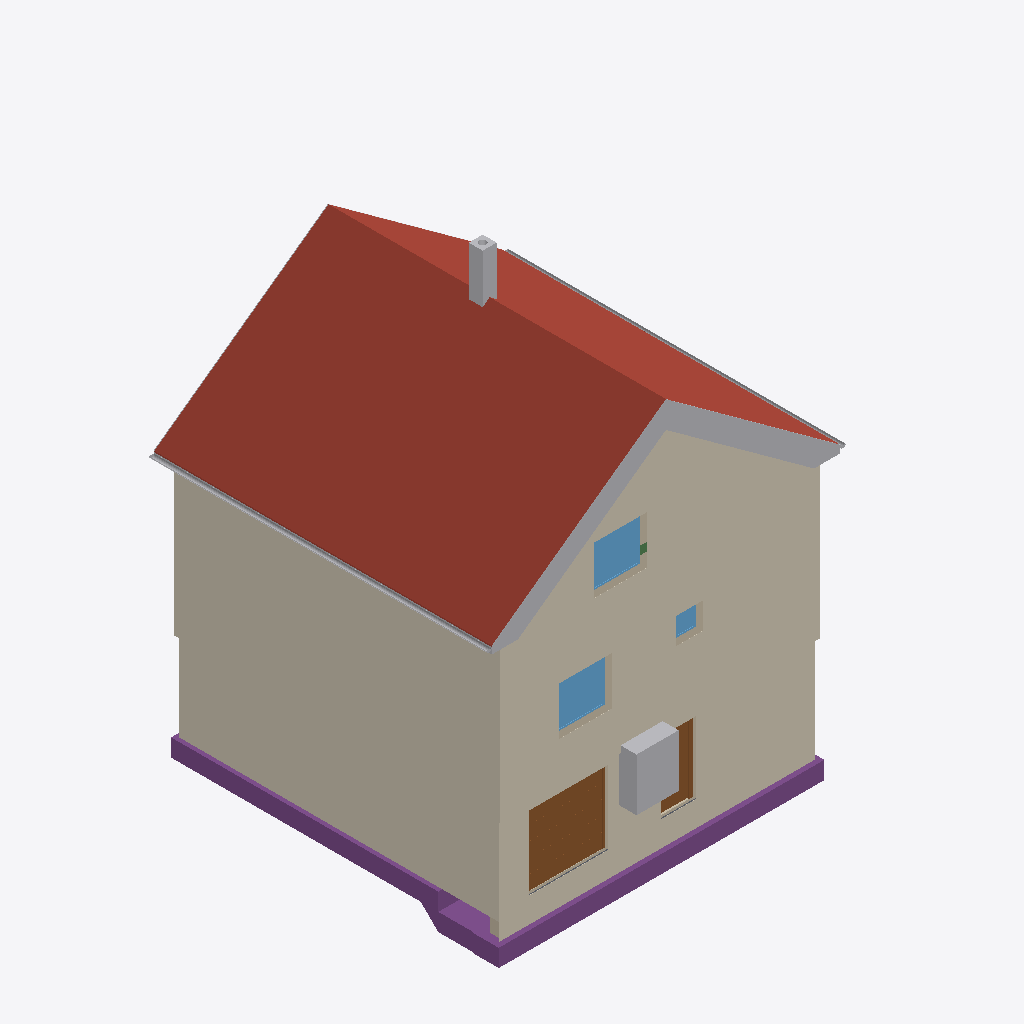
Isometric view of an IFC building model (IFC-SPF (STEP), schema IFC4, length unit metre), seen from the south-west, elements coloured by IFC class: 17 other elements (light grey), 4 coverings (cream), 4 walls (beige), 3 footings (purple), 3 windows (light blue), 2 roofs (red-brown), 2 doors (brown), 1 slab (grey), 1 beam (green).
Extent 10.8 m × 9.9 m × 13.0 m (x, y, z). Storeys (16): Foundation at -3.23 m; Basement at -2.58 m; Basement ceiling at -0.21 m; Ground floor at 0.00 m; Facades at 0.00 m; Rainwater drainage at 0.00 m; Ceiling at 2.77 m; Upper floor at 2.98 m; Roof - Thermal insulation under rafters at 2.98 m; Roof - Vapour barrier at 2.98 m; Roof - Gypsum plasterboard at 2.98 m; Roof - MDF at 2.98 m; Roof - Roofing underlay at 2.98 m; Roof - Counter-battens at 2.98 m; Roof - Tile battens at 2.98 m; Roof - Roof tiles at 2.98 m. Elements (332): 149 IfcBeam, 54 IfcSlab, 33 IfcWall, 22 IfcBuildingElementProxy, 16 IfcFurniture, 11 IfcDoor, 9 IfcFooting, 8 IfcCovering, 7 IfcWindow, 5 IfcRailing, 5 IfcSanitaryTerminal, 5 IfcUnitaryEquipment.

HEADER;
FILE_DESCRIPTION(('ViewDefinition[DesignTransferView]'),'2;1');
FILE_NAME('/dev/null','2026-11-18T08:57:28+01:00',(''),(''),'IfcOpenShell 0.8.5','IfcOpenShell 0.8.5','Nobody');
FILE_SCHEMA(('IFC4'));
ENDSEC;
DATA;
#1=IFCPROJECT('3lW4db81r01Pf_SgTIdwRH',$,'House 2',$,$,$,$,(#10,#15),#5);
#19=IFCSITE('0G7zU6ooHFz9EgxH7gqX9E',$,'Site',$,$,#27,$,$,$,$,$,$,$,$);
#20=IFCBUILDING('1hik2OzxT3EewOheeuHq$T',$,'House 2',$,$,#32,$,$,$,$,$,$);
#33=IFCBUILDINGSTOREY('26y$JHdLT9ZfR4PrbIXAI3',$,'Foundation',$,$,#39,$,$,$,-3.23);
#40=IFCBUILDINGSTOREY('0vv$vg_EH9gRY9_usz67Py',$,'Basement',$,$,#45,$,$,$,-2.58);
#46=IFCBUILDINGSTOREY('1nHp1N7Df3FROzec$8HXsY',$,'Basement ceiling',$,$,#51,$,$,$,-0.21);
#52=IFCBUILDINGSTOREY('1Ck0sb9J5ELO1IvTbVSyEC',$,'Ground floor',$,$,#57,$,$,$,0.0);
#58=IFCBUILDINGSTOREY('1ETsGaPPjBKv7nDAB9$RKa',$,'Ceiling',$,$,#63,$,$,$,2.77);
#64=IFCBUILDINGSTOREY('3W1WcZBr14xOHEKZvZgpTP',$,'Upper floor',$,$,#69,$,$,$,2.98);
#26837=IFCBUILDINGSTOREY('0Fka5X0xr3lfH5HPjhqBpe',$,'Roof - Thermal insulation under rafters','Visibility container for Thermal insulation under rafters','ROOF_LAYER',#26842,$,$,$,2.98);
#26843=IFCBUILDINGSTOREY('1UW_98Qv55F8kka8PrJQz8',$,'Roof - Vapour barrier','Visibility container for Vapour barrier','ROOF_LAYER',#26848,$,$,$,2.98);
#26849=IFCBUILDINGSTOREY('1Azag9AVjCsQ9sVkHOf_wO',$,'Roof - Gypsum plasterboard','Visibility container for Gypsum plasterboard','ROOF_LAYER',#26854,$,$,$,2.98);
#26855=IFCBUILDINGSTOREY('0tm0$nhXDFhvp8NM1ln7MT',$,'Roof - MDF','Visibility container for MDF','ROOF_LAYER',#26860,$,$,$,2.98);
#26861=IFCBUILDINGSTOREY('1E3jhn7NH8qhanPls2dlik',$,'Roof - Roofing underlay','Visibility container for Roofing underlay','ROOF_LAYER',#26866,$,$,$,2.98);
#26867=IFCBUILDINGSTOREY('2jEqM2r_TCG8T54E7T5Tgn',$,'Roof - Counter-battens','Visibility container for Counter-battens','ROOF_LAYER',#26872,$,$,$,2.98);
#26873=IFCBUILDINGSTOREY('0OjcdfDbvFwBdhPQXTqLQK',$,'Roof - Tile battens','Visibility container for Tile battens','ROOF_LAYER',#26878,$,$,$,2.98);
#26879=IFCBUILDINGSTOREY('0wtXDHQiHAChdUBBd4_4_3',$,'Roof - Roof tiles','Visibility container for Roof tiles','ROOF_LAYER',#26884,$,$,$,2.98);
#35936=IFCBUILDINGSTOREY('1EWuD$FBn2heNzKjEQaNDP',$,'Facades','Visibility container for grey/white facades and timber roof-edge boards','FACADE_LAYER',#35941,$,$,$,0.0);
#36093=IFCBUILDINGSTOREY('3nh_f33IDBdfkPXTtAGjsF',$,'Rainwater drainage','Roof gutters without downpipes',$,#36098,$,$,$,0.0);
#27344=IFCSLAB('0qEhNKEwz1BwJtMMAeHyw2',$,'East Roof tiles',$,$,#27409,#27380,$,.ROOF.);
#34936=IFCCOVERING('2ABKzd1tn3KBd9NLga$8N$',$,'Street facade - white',$,'FACADE_CLADDING',#36042,#34969,$,.CLADDING.);
#35242=IFCCOVERING('0OwAjpG9n61904RGl80L2D',$,'East facade - white',$,'FACADE_CLADDING',#36037,#35275,$,.CLADDING.);
#35206=IFCCOVERING('1DMkeJ29T1JwMqPtsmw7uk',$,'East facade - grey perimeter',$,'FACADE_CLADDING',#36057,#35222,$,.CLADDING.);
#34859=IFCCOVERING('1YFSrJ_cbChREkipZxeE8I',$,'Street facade - grey perimeter',$,'FACADE_CLADDING',#36032,#34875,$,.CLADDING.);
#29569=IFCSLAB('3UbtnQUQT0FxPltF1$TtPh',$,'West Roof tiles',$,$,#29628,#29605,$,.ROOF.);
#2543=IFCFOOTING('3Ih6kC2bX3c81DOg_a26ms',$,'Strip footing 1',$,$,#2822,#2824,$,.STRIP_FOOTING.);
#2644=IFCFOOTING('0Z0XxsWvv0zOmqSdfTW497',$,'Strip footing 4',$,$,#2937,#2939,$,.STRIP_FOOTING.);
#2378=IFCDOOR('1WlRm3Eaj0LAhPc5u6Itas',$,'Garage sectional door',$,$,#2503,#2461,$,2.1,2.275,.DOOR.,.USERDEFINED.,'SECTIONAL_OVERHEAD');
#2504=IFCFURNITURE('30_ZUV1a1288Oq_jKAZjAi',$,'Tepelné?Čerpadlo',$,'Tepelné?Čerpadlo',#2509,#2516,$,.USERDEFINED.);
#36099=IFCPIPESEGMENT('2PcIYhLtfFehNlF_6w39JB',$,'East roof gutter',$,$,#36105,#36131,$,.GUTTER.);
#3478=IFCWINDOW('0K7xD1pcHEL8tX4eHSHGVg',$,'Pokoj 3 window',$,$,#3555,#3479,$,1.375,1.5,.WINDOW.,.SINGLE_PANEL.,$);
#22718=IFCWINDOW('2buT7Soyb66hspYLmM83VH',$,'Living room front window',$,$,#22795,#22719,$,1.375,1.5,.WINDOW.,.SINGLE_PANEL.,$);
#31510=IFCCHIMNEY('2hFifPh9X68xZ8rJIVzfu_',$,'Main chimney',$,$,#31515,#31530,$,.NOTDEFINED.);
#36145=IFCPIPESEGMENT('3cXfkHypP8ZhrbIuVRL1Ie',$,'West roof gutter',$,$,#36150,#36176,$,.GUTTER.);
#1781=IFCDOOR('1GMexVZNfANA2eLuiHNjRa',$,'Basement front door S.05',$,$,#1901,#1792,$,2.0500000000000003,0.9,.DOOR.,.SINGLE_SWING_RIGHT.,$);
#35452=IFCBUILDINGELEMENTPROXY('2FVnX6Rj972ey0YdKADqfx',$,'Street east roof-edge siding 3',$,'ROOF_EDGE_CLADDING',#36067,#35468,$,.USERDEFINED.);
#35564=IFCBUILDINGELEMENTPROXY('1H0iDtA5HB98PO5nrY3XKb',$,'Street west roof-edge siding 3',$,'ROOF_EDGE_CLADDING',#36092,#35580,$,.USERDEFINED.);
#35430=IFCBUILDINGELEMENTPROXY('029dNxioLD4OlkT1IGIBVR',$,'Street east roof-edge siding 2',$,'ROOF_EDGE_CLADDING',#35947,#35446,$,.USERDEFINED.);
#35542=IFCBUILDINGELEMENTPROXY('0kcRuk8xP7fxTgUhKm66uM',$,'Street west roof-edge siding 2',$,'ROOF_EDGE_CLADDING',#35967,#35558,$,.USERDEFINED.);
#125=IFCWALL('1Q9SHMkw59iBDZCsPKNU$j',$,'Wall 1',$,$,#136,#147,$,$);
#35520=IFCBUILDINGELEMENTPROXY('2Ca5nO1NvCnePXhHyAXVYX',$,'Street west roof-edge siding 1',$,'ROOF_EDGE_CLADDING',#35962,#35536,$,.USERDEFINED.);
#35405=IFCBUILDINGELEMENTPROXY('16MzD4yrH5DfGRRSsCGwH8',$,'Street east roof-edge siding 1',$,'ROOF_EDGE_CLADDING',#36022,#35422,$,.USERDEFINED.);
#35586=IFCBUILDINGELEMENTPROXY('0gJa50uwv4wQoy6S5ZpQcL',$,'Street west roof-edge siding 4',$,'ROOF_EDGE_CLADDING',#36082,#35602,$,.USERDEFINED.);
#1338=IFCWALL('12lU59SPHELRIOnBy9_K$c',$,'Basement - Wall 1',$,$,#1349,#1360,$,$);
#35496=IFCBUILDINGELEMENTPROXY('02UAVExCP5YQQdNa3H7EER',$,'Street east red roof-edge trim',$,'ROOF_EDGE_CLADDING',#36077,#35512,$,.USERDEFINED.);
#22346=IFCWALL('0ERHDEpSj3Efurt7Mee3d$',$,'Upper front wall',$,$,#22356,#22391,$,$);
#35474=IFCBUILDINGELEMENTPROXY('2fz6Qsrcr7ue3BYaT22WZx',$,'Street east roof-edge siding 4',$,'ROOF_EDGE_CLADDING',#36072,#35490,$,.USERDEFINED.);
#35608=IFCBUILDINGELEMENTPROXY('06q6zcn6T3efVvL$CQOzjb',$,'Street west red roof-edge trim',$,'ROOF_EDGE_CLADDING',#35977,#35624,$,.USERDEFINED.);
#2611=IFCFOOTING('3YwvaHf6LFDAZPuum1F7uY',$,'Strip footing 3',$,$,#2892,#2894,$,.STRIP_FOOTING.);
#3574=IFCWINDOW('1bpaOQC_L7mR68yvAbRq7D',$,'Koupelna window',$,$,#3651,#3575,$,0.75,0.75,.WINDOW.,.SINGLE_PANEL.,$);
#35850=IFCBUILDINGELEMENTPROXY('07MclJedP1sRxYaSDQ3zYw',$,'East eave siding',$,'ROOF_EDGE_CLADDING',#36012,#35888,$,.USERDEFINED.);
#35718=IFCBUILDINGELEMENTPROXY('2RoUr7LRr4nOW2oMMofJw2',$,'Garden east red roof-edge trim',$,'ROOF_EDGE_CLADDING',#35972,#35734,$,.USERDEFINED.);
#3089=IFCWALL('16WPua2ALE6ObdJzFaKPB3',$,'Foundation wall below basement front wall',$,$,#3098,#3109,$,$);
#1589=IFCSLAB('1Wuc8yNT5A8geUcO94gZQe',$,'Foundation base plate',$,$,#1594,#1601,$,.BASESLAB.);
#33863=IFCBEAM('3TRoay2$98xgVlua_28Y6q',$,'Ring beam 2',$,'Ring beam',#33868,#33877,$,.BEAM.);
#35828=IFCBUILDINGELEMENTPROXY('0b3nlTTb5B3fSOuycfTsfW',$,'Garden west red roof-edge trim',$,'ROOF_EDGE_CLADDING',#36007,#35844,$,.USERDEFINED.);
ENDSEC;
